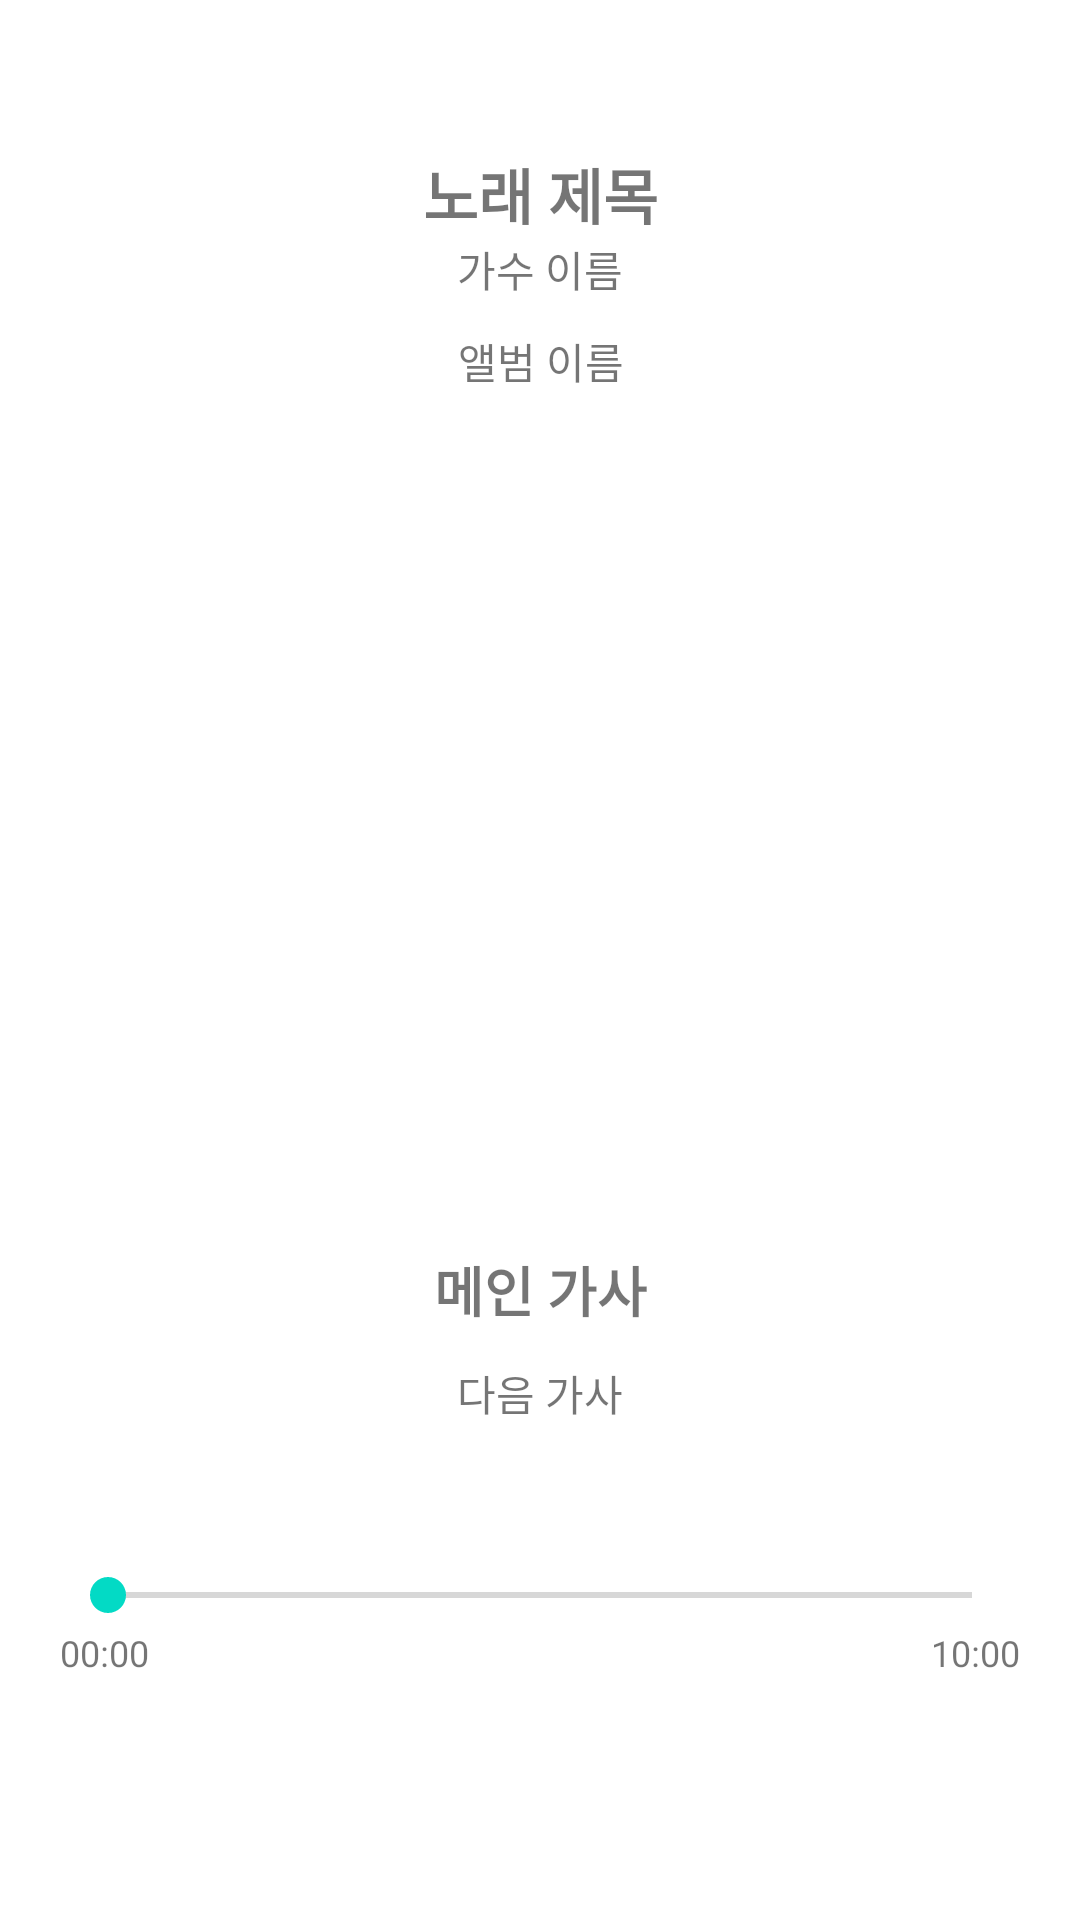

Write the Android layout XML for this screen, with the resource values it uses.
<!-- AndroidManifest.xml: application theme Theme.ProjectFlo2 -->
<!-- res/layout/activity_main.xml -->
<?xml version="1.0" encoding="utf-8"?>
<androidx.constraintlayout.widget.ConstraintLayout xmlns:android="http://schemas.android.com/apk/res/android"
    xmlns:app="http://schemas.android.com/apk/res-auto"
    xmlns:tools="http://schemas.android.com/tools"
    android:layout_width="match_parent"
    android:layout_height="match_parent"
    tools:context=".MainActivity">

    <ImageView
        android:id="@+id/albumImage"
        android:layout_width="0dp"
        android:layout_height="0dp"
        android:layout_marginStart="50dp"
        android:layout_marginTop="5dp"
        android:layout_marginEnd="50dp"
        app:layout_constraintDimensionRatio="1:1"
        app:layout_constraintEnd_toEndOf="parent"
        app:layout_constraintStart_toStartOf="parent"
        app:layout_constraintTop_toBottomOf="@+id/albumName"
        tools:srcCompat="@tools:sample/avatars" />

    <TextView
        android:id="@+id/songTitle"
        android:layout_width="wrap_content"
        android:layout_height="wrap_content"
        android:layout_marginTop="50dp"
        android:text="노래 제목"
        android:textSize="20sp"
        android:textStyle="bold"
        app:layout_constraintEnd_toEndOf="parent"
        app:layout_constraintStart_toStartOf="parent"
        app:layout_constraintTop_toTopOf="parent" />

    <TextView
        android:id="@+id/singerName"
        android:layout_width="wrap_content"
        android:layout_height="wrap_content"
        android:text="가수 이름"
        app:layout_constraintEnd_toEndOf="parent"
        app:layout_constraintStart_toStartOf="parent"
        app:layout_constraintTop_toBottomOf="@+id/songTitle" />

    <TextView
        android:id="@+id/albumName"
        android:layout_width="wrap_content"
        android:layout_height="wrap_content"
        android:layout_marginTop="10dp"
        android:text="앨범 이름"
        app:layout_constraintEnd_toEndOf="@+id/songTitle"
        app:layout_constraintStart_toStartOf="@+id/songTitle"
        app:layout_constraintTop_toBottomOf="@+id/singerName" />

    <SeekBar
        android:id="@+id/musicSeekBar"
        android:layout_width="match_parent"
        android:layout_height="12dp"
        android:layout_marginStart="20dp"
        android:layout_marginTop="30dp"
        android:layout_marginEnd="20dp"
        app:layout_constraintEnd_toEndOf="parent"
        app:layout_constraintStart_toStartOf="parent"
        app:layout_constraintTop_toBottomOf="@+id/lyricsLayout" />

    <androidx.constraintlayout.widget.ConstraintLayout
        android:id="@+id/lyricsLayout"
        android:layout_width="match_parent"
        android:layout_height="100dp"
        app:layout_constraintEnd_toEndOf="parent"
        app:layout_constraintStart_toStartOf="parent"
        app:layout_constraintTop_toBottomOf="@+id/albumImage">

        <TextView
            android:id="@+id/mainLyrics"
            android:layout_width="wrap_content"
            android:layout_height="wrap_content"
            android:layout_marginTop="10dp"
            android:gravity="center"
            android:maxLines="1"
            android:text="메인 가사"
            android:textSize="18sp"
            android:textStyle="bold"
            app:layout_constraintBottom_toTopOf="@+id/nextLyrics"
            app:layout_constraintEnd_toEndOf="parent"
            app:layout_constraintStart_toStartOf="parent"
            app:layout_constraintTop_toTopOf="parent" />

        <TextView
            android:id="@+id/nextLyrics"
            android:layout_width="wrap_content"
            android:layout_height="wrap_content"
            android:layout_marginBottom="10dp"
            android:maxLines="1"
            android:text="다음 가사"
            app:layout_constraintBottom_toBottomOf="parent"
            app:layout_constraintEnd_toEndOf="parent"
            app:layout_constraintStart_toStartOf="parent"
            app:layout_constraintTop_toBottomOf="@+id/mainLyrics" />
    </androidx.constraintlayout.widget.ConstraintLayout>

    <ImageView
        android:id="@+id/controlButton"
        android:layout_width="50dp"
        android:layout_height="50dp"
        app:layout_constraintBottom_toBottomOf="parent"
        app:layout_constraintEnd_toEndOf="parent"
        app:layout_constraintStart_toStartOf="parent"
        app:layout_constraintTop_toBottomOf="@+id/musicSeekBar"
        app:srcCompat="@drawable/ic_play" />

    <TextView
        android:id="@+id/songLength"
        android:layout_width="wrap_content"
        android:layout_height="wrap_content"
        android:layout_marginTop="5dp"
        android:text="10:00"
        android:textSize="12sp"
        app:layout_constraintEnd_toEndOf="@+id/musicSeekBar"
        app:layout_constraintTop_toBottomOf="@+id/musicSeekBar" />

    <TextView
        android:id="@+id/songNow"
        android:layout_width="wrap_content"
        android:layout_height="wrap_content"
        android:layout_marginTop="5dp"
        android:text="00:00"
        android:textSize="12sp"
        app:layout_constraintStart_toStartOf="@+id/musicSeekBar"
        app:layout_constraintTop_toBottomOf="@+id/musicSeekBar" />
</androidx.constraintlayout.widget.ConstraintLayout>
<!-- resources referenced by this layout -->
<resources>
  <style name="Theme.ProjectFlo2" parent="Theme.MaterialComponents.DayNight.DarkActionBar">
          
          <item name="colorPrimary">@color/purple_500</item>
          <item name="colorPrimaryVariant">@color/purple_700</item>
          <item name="colorOnPrimary">@color/white</item>
          
          <item name="colorSecondary">@color/teal_200</item>
          <item name="colorSecondaryVariant">@color/teal_700</item>
          <item name="colorOnSecondary">@color/black</item>
          
          <item name="android:statusBarColor" tools:targetApi="l">?attr/colorPrimaryVariant</item>
          
      </style>
  <!-- not gathered from this repository: default colours our renderer supplied (Android Studio template values) -->
  <color name="purple_500">#FF6200EE</color>
  <color name="purple_700">#FF3700B3</color>
  <color name="teal_200">#FF03DAC5</color>
  <color name="teal_700">#FF018786</color>
  <color name="black">#FF000000</color>
  <color name="white">#FFFFFFFF</color>
</resources>
